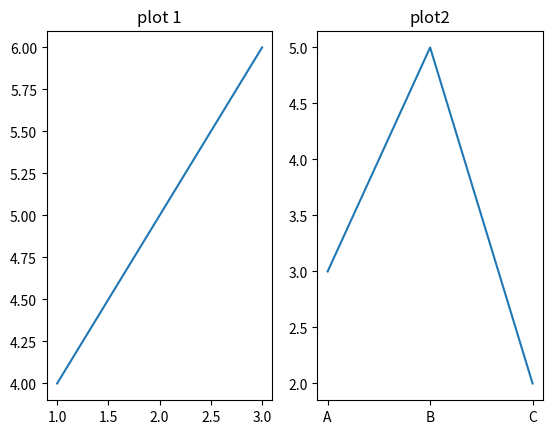

Reproduce this figure in Python.
import matplotlib.pyplot as plt

plt.subplot(1,2,1)
plt.plot([1,2,3],[4,5,6])
plt.title("plot 1")

plt.subplot(1,2,2)
plt.plot(["A","B","C"],[3,5,2])
plt.title("plot2")
plt.show()